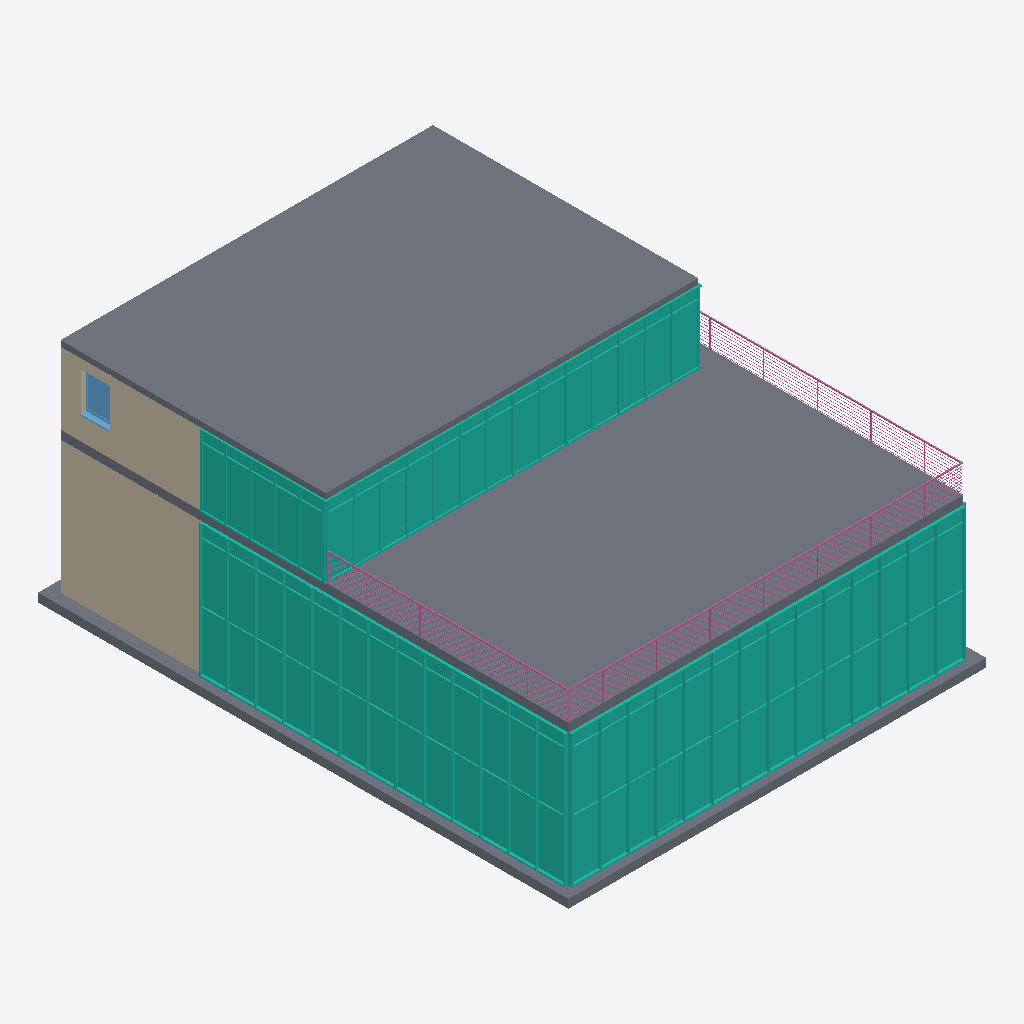
Isometric view of an IFC building model (IFC-SPF (STEP), schema IFC2X3, length unit metre), seen from the south-west, elements coloured by IFC class: 5 walls (beige), 4 curtain walls (teal), 3 slabs (grey), 1 railing (pink), 1 window (light blue).
Extent 14.8 m × 18.8 m × 8.6 m (x, y, z). Storeys (3): Ebene 0 at 0.00 m; Ebene 1 at 5.00 m; Ebene 2 at 7.75 m. Elements (95): 19 IfcColumn, 19 IfcFurnishingElement, 14 IfcWallStandardCase, 12 IfcSlab, 10 IfcBeam, 8 IfcCurtainWall, 5 IfcDoor, 3 IfcFlowTerminal, 3 IfcWindow, 1 IfcRailing, 1 IfcStair.

HEADER;
FILE_DESCRIPTION(('ViewDefinition [CoordinationView_V2.0]','RevitIdentifiers [VersionGUID: 58d384e7-[number]-ae9a-87b2b215224d, NumberOfSaves: 22]','CoordinateReference [CoordinateBase: Gemeinsam genutzte Koordinaten, ProjectSite: Intern]','ExchangeRequirement [Architecture]'),'2;1');
FILE_NAME('01','2024-02-19T14:46:37',(''),(''),'ODA SDAI 24.6','Autodesk Revit 24.2.0.63 (DEU) - IFC 24.2.0.63','');
FILE_SCHEMA(('IFC2X3'));
ENDSEC;
DATA;
#103=IFCPROJECT('1ODmFv4Jv9ZO9fO_v2Tu_8',#18,'01',$,$,'','Projekt  Status',(#98),#95);
#122=IFCSITE('1ODmFv4Jv9ZO9fO_v2Tu_A',#18,'Default',$,$,#121,$,$,.ELEMENT.,$,$,$,$,$);
#108=IFCBUILDING('1ODmFv4Jv9ZO9fO_v2Tu_9',#18,'',$,$,#106,$,'',.ELEMENT.,$,$,$);
#111=IFCBUILDINGSTOREY('13LV5dTeP3CAox54x56C1Z',#18,'Ebene 0',$,'Ebene:Ebene',#110,$,'Ebene 0',.ELEMENT.,0.0);
#115=IFCBUILDINGSTOREY('1jPCssxb5C1RSM_YHIx$zl',#18,'Ebene 1',$,'Ebene:Ebene',#114,$,'Ebene 1',.ELEMENT.,4.999999999999999);
#119=IFCBUILDINGSTOREY('1owBOg$5v0GwDBa7HPOsiG',#18,'Ebene 2',$,'Ebene:Ebene',#118,$,'Ebene 2',.ELEMENT.,7.749999999999999);
#22766=IFCSLAB('1HREumetz9IfJ9YD$dKRD6',#18,'Geschossdecke:Trapezblech-Verbunddecke 200:2553035',$,'Geschossdecke:Trapezblech-Verbunddecke 200',#22752,#22765,'2553035',.FLOOR.);
#898=IFCSLAB('0h0LzMJt93cez1WHNgxoVQ',#18,'Geschossdecke:STB 300:2520968',$,'Geschossdecke:STB 300',#878,#892,'2520968',.FLOOR.);
#2996=IFCCURTAINWALL('3Qbk81EnvCwBqBeDOviCED',#18,'Fassade:Alufassade 1000 x 2100 - Standardprofile:2522751',$,'Fassade:Alufassade 1000 x 2100 - Standardprofile',#2995,$,'2522751');
#1058=IFCCURTAINWALL('3Qbk81EnvCwBqBeDOviC2V',#18,'Fassade:Alufassade 1000 x 2100 - Standardprofile:2522477',$,'Fassade:Alufassade 1000 x 2100 - Standardprofile',#1057,$,'2522477');
#24378=IFCCURTAINWALL('3BEJPXFVH7V9feQnsOtxnJ',#18,'Fassade:Standard 1000 x 2100 mit Profilen 60 x 120:2554145',$,'Fassade:Standard 1000 x 2100 mit Profilen 60 x 120',#24377,$,'2554145');
#686=IFCWALLSTANDARDCASE('2A$LC1Lgn0qvSYKm11VuvH',#18,'Basiswand:STB 300:2520185',$,'Basiswand:STB 300',#662,#685,'2520185');
#1051=IFCSLAB('3Qbk81EnvCwBqBeDOviCHi',#18,'Bodenplatte:STB 300:2521502',$,'Bodenplatte:STB 300',#1041,#1050,'2521502',.BASESLAB.);
#26854=IFCCURTAINWALL('3BEJPXFVH7V9feQnsOtxou',#18,'Fassade:Standard 1000 x 2100 mit Profilen 60 x 120:2554314',$,'Fassade:Standard 1000 x 2100 mit Profilen 60 x 120',#26853,$,'2554314');
#22668=IFCWALLSTANDARDCASE('1Kib7fjGTBLPtlmYBTvDYP',#18,'Basiswand:STB 300:2552399',$,'Basiswand:STB 300',#22645,#22667,'2552399');
#31460=IFCRAILING('3BEJPXFVH7V9feQnsOtx_h',#18,'Geländer:Horizontal 1:2554585',$,'Geländer:Horizontal 1',#29932,#31459,'2554585',.NOTDEFINED.);
#658=IFCWALLSTANDARDCASE('2A$LC1Lgn0qvSYKm11VuvG',#18,'Basiswand:STB 300:2520184',$,'Basiswand:STB 300',#634,#657,'2520184');
#27551=IFCWINDOW('3BEJPXFVH7V9feQnsOtaNq',#18,'FE 1 tlg - Fix:1100 x 1400:2556038',$,'FE 1 tlg - Fix:1100 x 1400',#32079,#27547,'2556038',2.250000000000001,1.1000000000000036);
#22585=IFCWALLSTANDARDCASE('1Kib7fjGTBLPtlmYBTvDkN',#18,'Basiswand:STB 300:2552129',$,'Basiswand:STB 300',#22560,#22584,'2552129');
#22641=IFCWALLSTANDARDCASE('1Kib7fjGTBLPtlmYBTvDZ5',#18,'Basiswand:STB 300:2552339',$,'Basiswand:STB 300',#22617,#22640,'2552339');
ENDSEC;